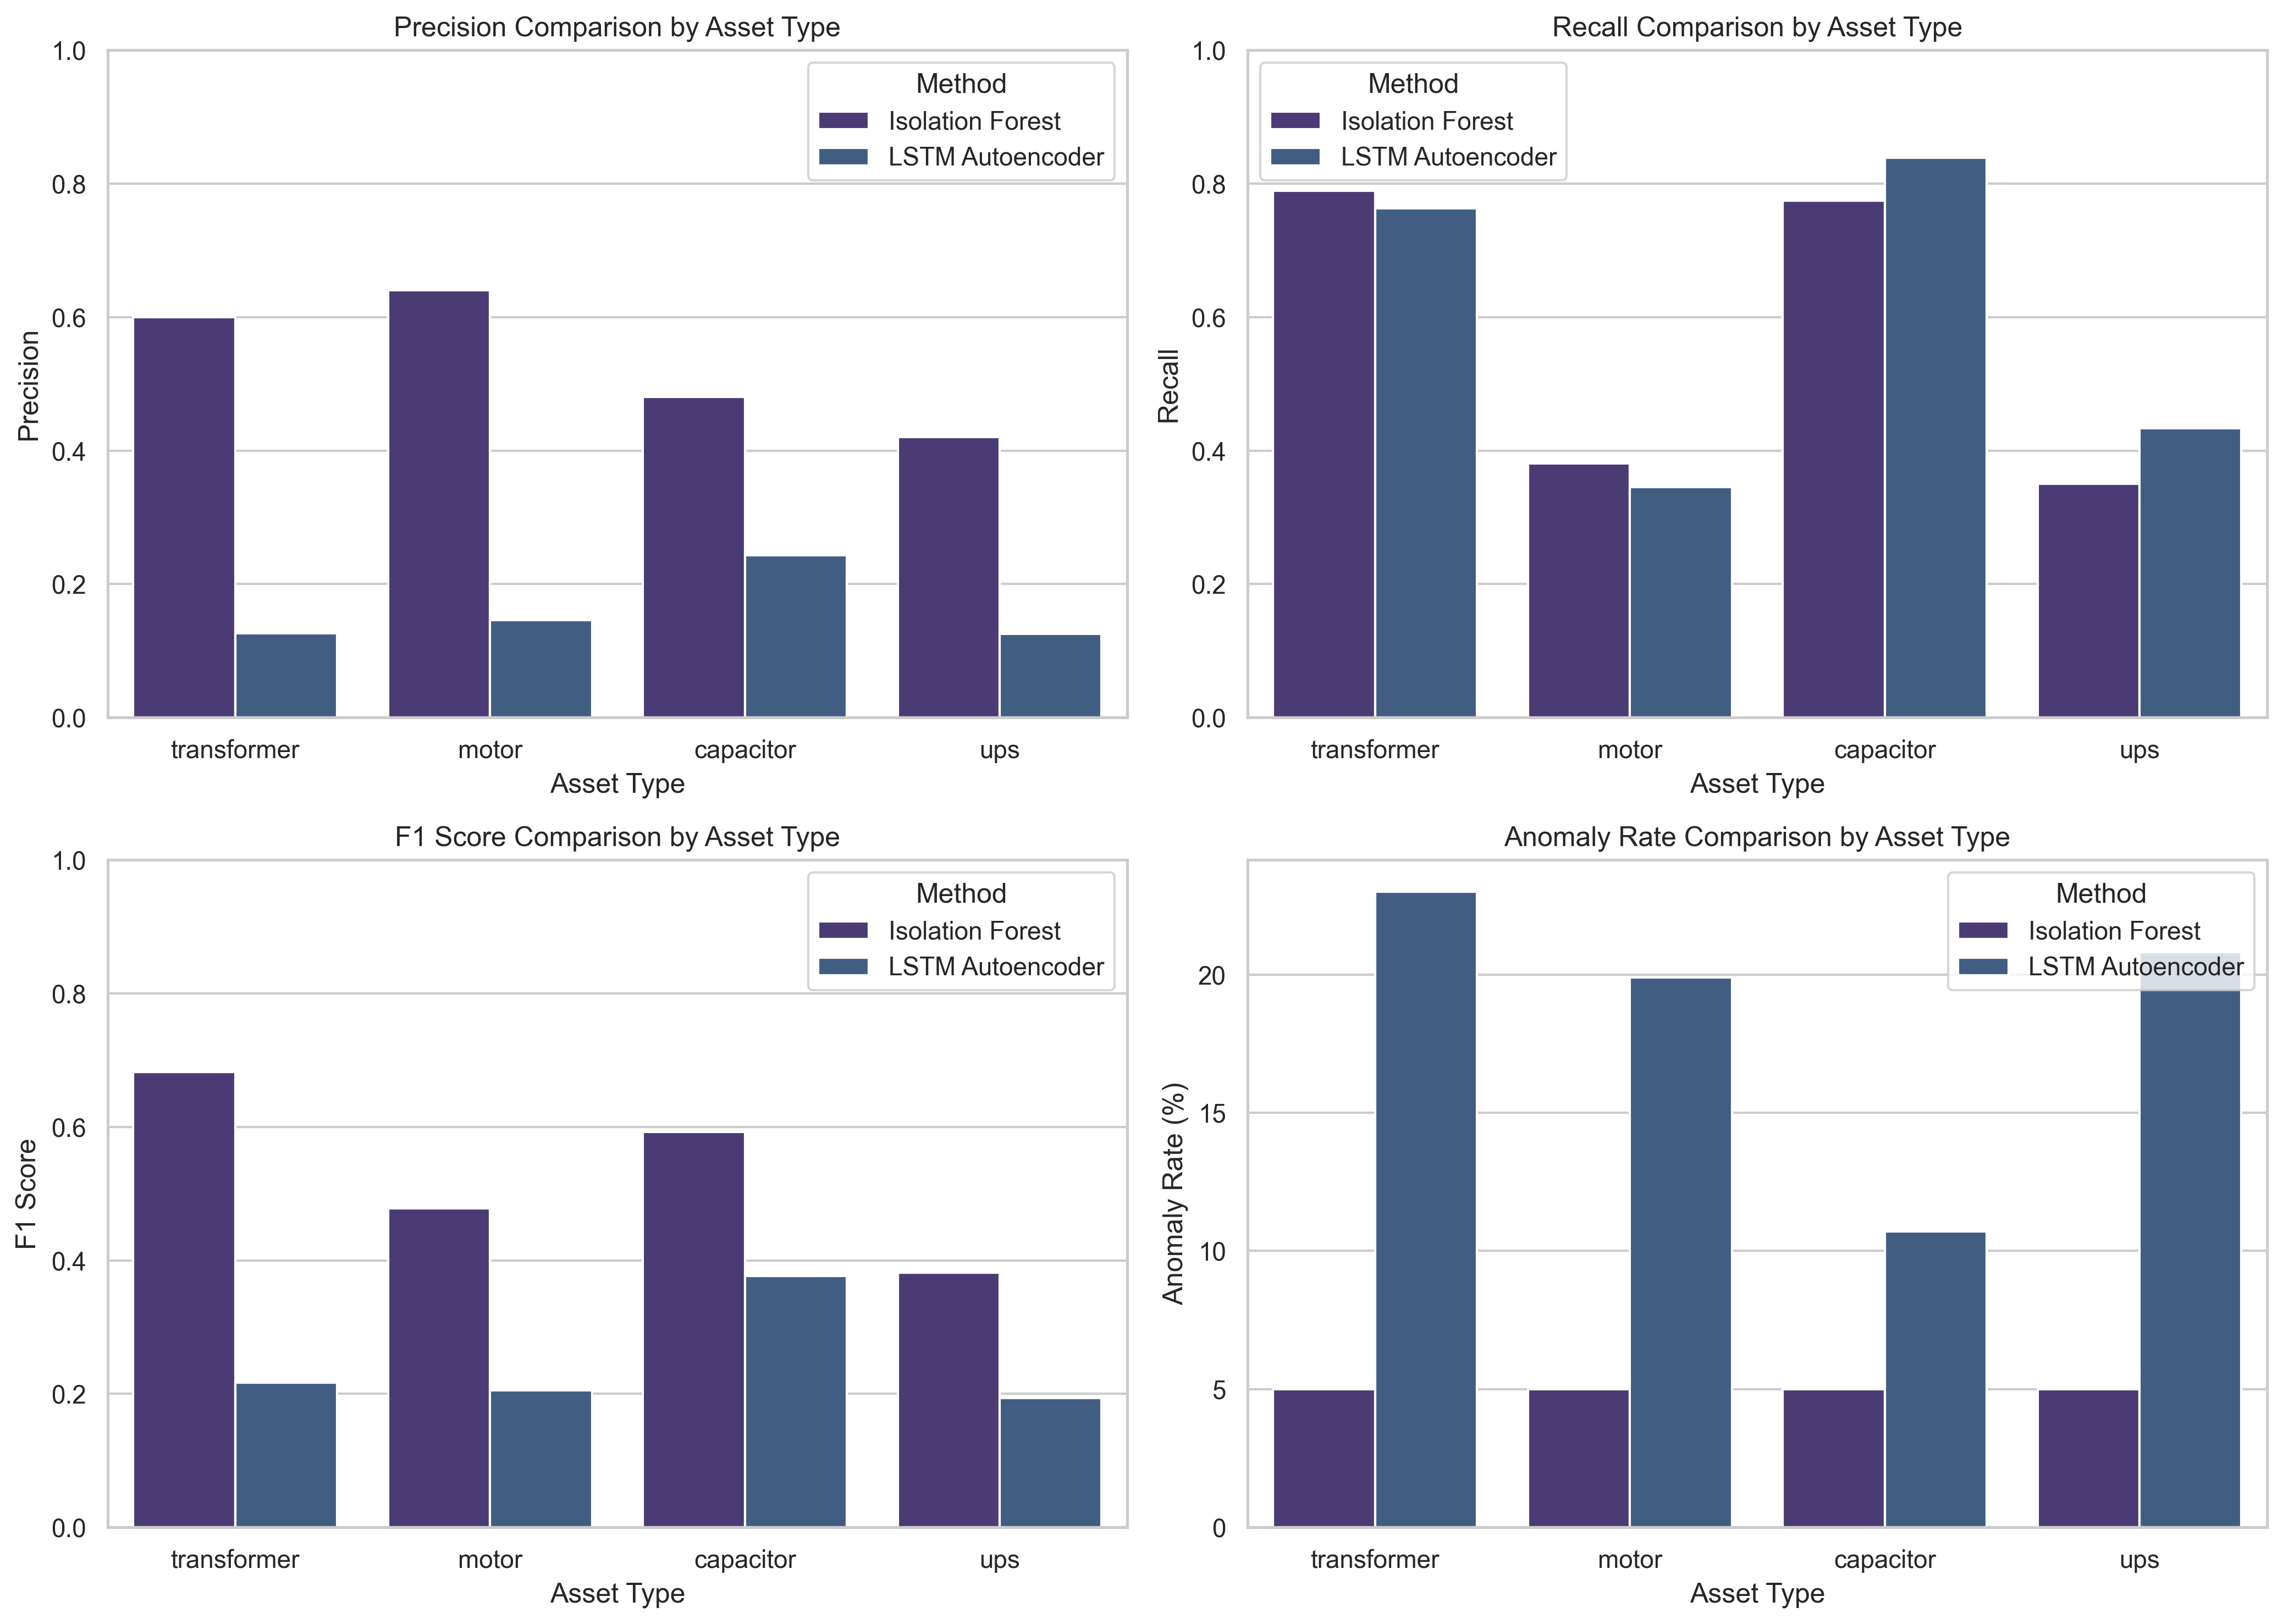

Values plotted in this chart, from the file beside it:
Asset Type, Method, Precision, Recall, F1 Score, Anomaly Rate (%)
transformer, Isolation Forest, 0.6, 0.7895, 0.6818, 5.0
transformer, LSTM Autoencoder, 0.1261, 0.7632, 0.2164, 23.0
motor, Isolation Forest, 0.64, 0.381, 0.4776, 5.0
motor, LSTM Autoencoder, 0.1457, 0.3452, 0.2049, 19.9
capacitor, Isolation Forest, 0.48, 0.7742, 0.5926, 5.0
capacitor, LSTM Autoencoder, 0.243, 0.8387, 0.3768, 10.7
ups, Isolation Forest, 0.42, 0.35, 0.3818, 5.0
ups, LSTM Autoencoder, 0.125, 0.4333, 0.194, 20.8
